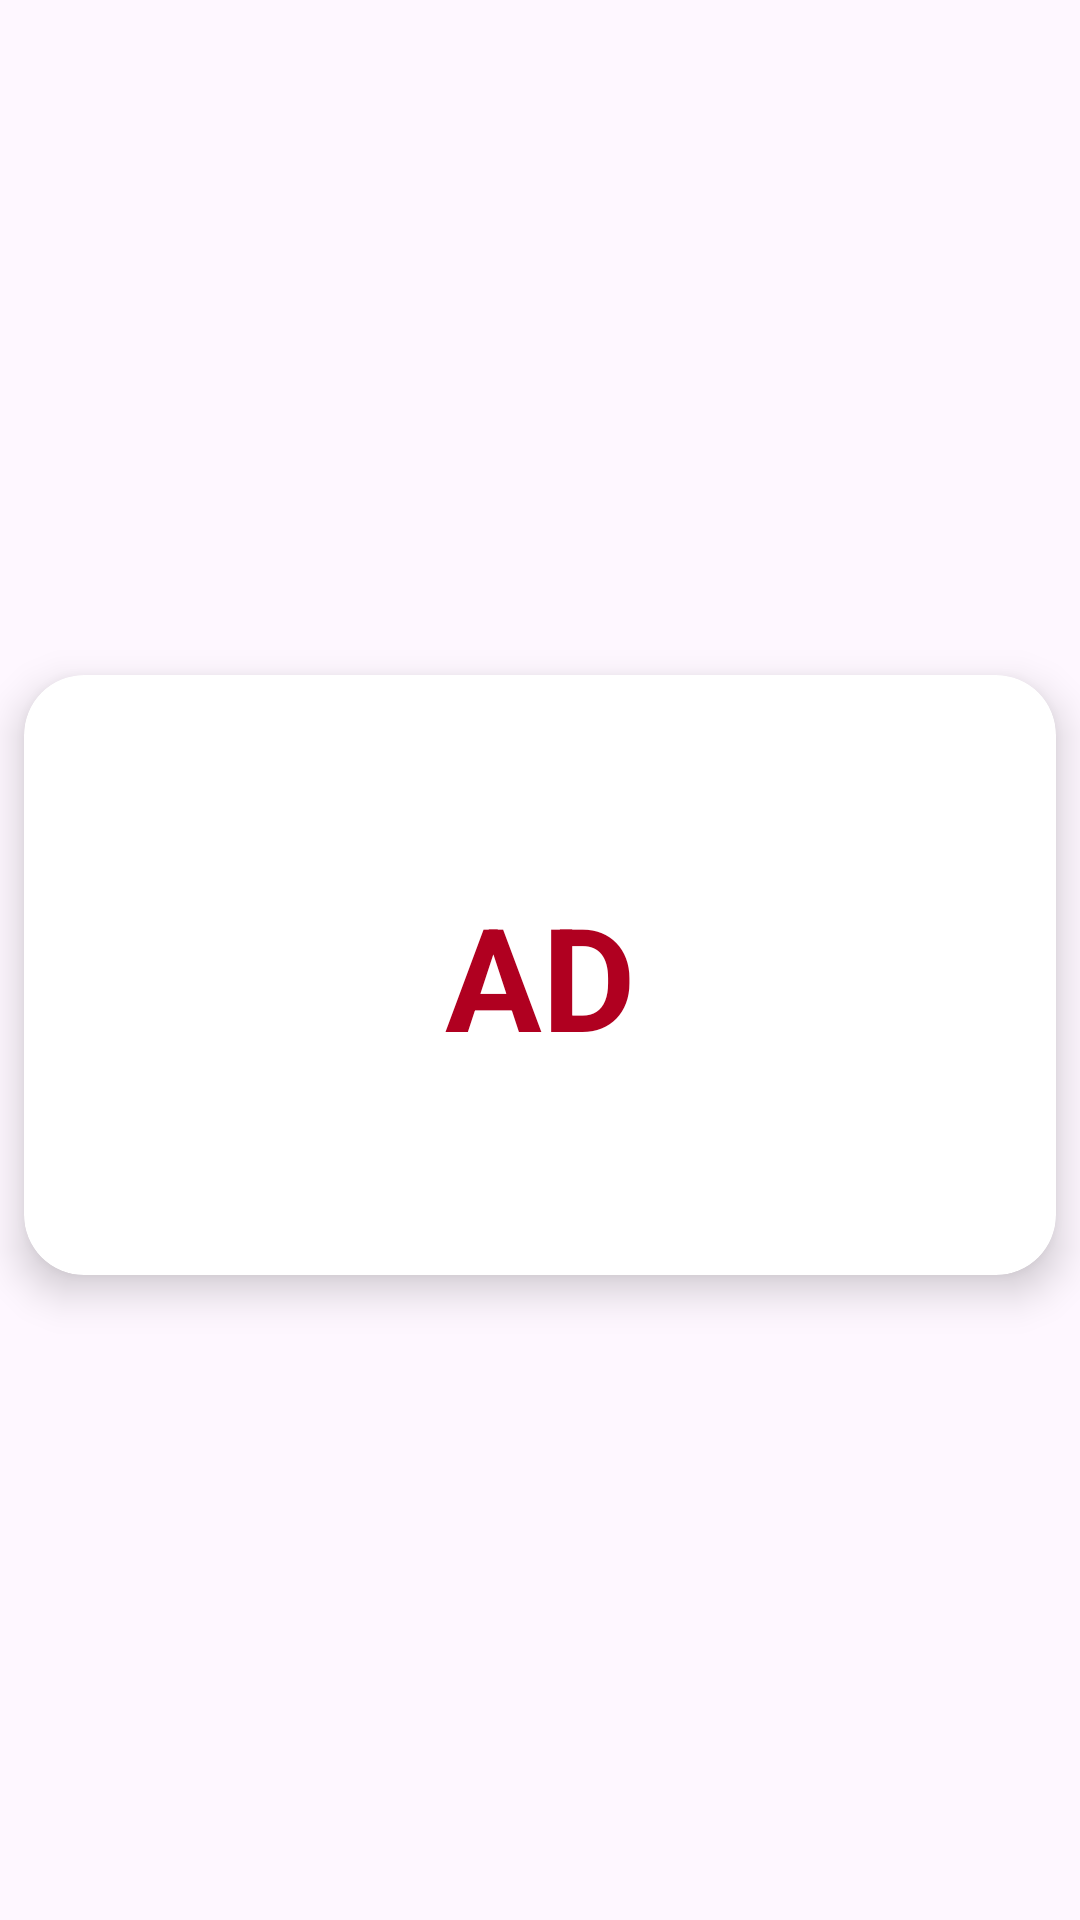

Here is an Android app screen rendered from its layout file. Give the layout XML and the strings, colors and styles it references.
<!-- AndroidManifest.xml: application theme Theme.DMA_Lab3 -->
<!-- res/layout/ad_view_row.xml -->
<?xml version="1.0" encoding="utf-8"?>
<androidx.constraintlayout.widget.ConstraintLayout xmlns:android="http://schemas.android.com/apk/res/android"
    xmlns:app="http://schemas.android.com/apk/res-auto"
    xmlns:tools="http://schemas.android.com/tools"
    android:layout_width="match_parent"
    android:layout_height="wrap_content">

    <androidx.cardview.widget.CardView
        android:layout_width="match_parent"
        android:layout_height="200dp"
        android:layout_marginStart="8dp"
        android:layout_marginTop="15dp"
        android:layout_marginEnd="8dp"
        android:layout_marginBottom="5dp"
        app:cardBackgroundColor="@color/design_default_color_surface"
        app:cardCornerRadius="20dp"
        app:cardElevation="8dp"
        app:layout_constraintBottom_toBottomOf="parent"
        app:layout_constraintEnd_toEndOf="parent"
        app:layout_constraintStart_toStartOf="parent"
        app:layout_constraintTop_toTopOf="parent">

        <androidx.constraintlayout.widget.ConstraintLayout
            android:layout_width="match_parent"
            android:layout_height="match_parent"
            android:layout_margin="15dp"
            >

            <ImageView
                android:id="@+id/imageView2"
                android:layout_width="0dp"
                android:layout_height="0dp"
                app:layout_constraintBottom_toBottomOf="parent"
                app:layout_constraintEnd_toEndOf="parent"
                app:layout_constraintStart_toEndOf="@+id/textView3"
                app:layout_constraintTop_toTopOf="parent"
                app:srcCompat="@drawable/baseline_attach_money_24" />

            <TextView
                android:id="@+id/textView3"
                android:layout_width="wrap_content"
                android:layout_height="wrap_content"
                android:text="AD"
                android:textSize="48sp"
                android:textStyle="bold"
                android:textColor="@color/design_default_color_error"
                app:layout_constraintBottom_toBottomOf="parent"
                app:layout_constraintEnd_toEndOf="parent"
                app:layout_constraintStart_toStartOf="parent"
                app:layout_constraintTop_toTopOf="parent" />

            <ImageView
                android:id="@+id/imageView3"
                android:layout_width="0dp"
                android:layout_height="0dp"
                app:layout_constraintBottom_toBottomOf="parent"
                app:layout_constraintEnd_toStartOf="@+id/textView3"
                app:layout_constraintStart_toStartOf="parent"
                app:layout_constraintTop_toTopOf="parent"
                app:srcCompat="@drawable/baseline_attach_money_24" />
        </androidx.constraintlayout.widget.ConstraintLayout>
    </androidx.cardview.widget.CardView>
</androidx.constraintlayout.widget.ConstraintLayout>
<!-- resources referenced by this layout -->
<resources>
  <style name="Theme.DMA_Lab3" parent="Base.Theme.DMA_Lab3" />
  <style name="Base.Theme.DMA_Lab3" parent="Theme.Material3.DayNight.NoActionBar">
          
          
      </style>
</resources>
